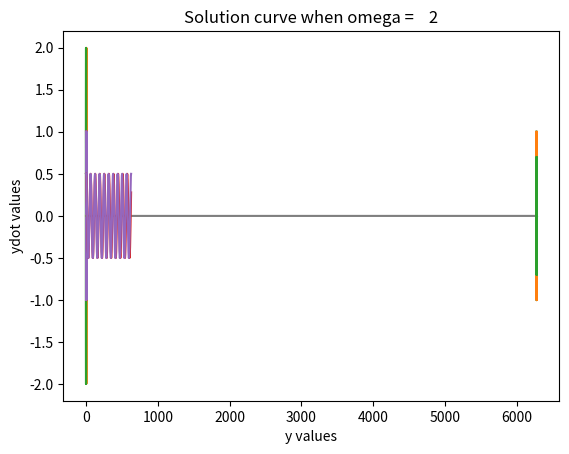
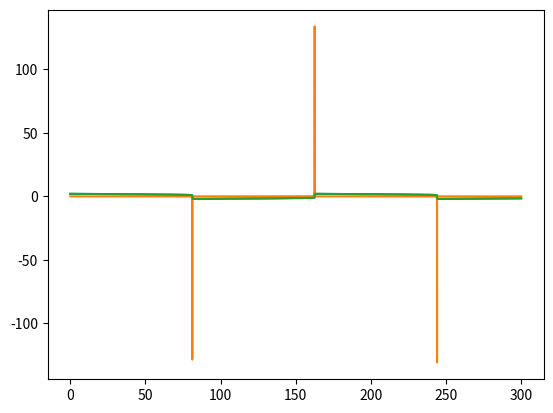

Python code for these plots, in order:
get_ipython().magic('matplotlib inline')
import numpy as np
import matplotlib.pyplot as plt
from scipy.integrate import odeint # This is the numerical solver

def rhs(Y,t,omega):  # this is the function of the right hand side of the ODE
    y,ydot = Y
    return ydot,-omega*omega*y

t_arr=np.linspace(0,2*np.pi,101)
y_init =[1,0]
omega = 2.0
y_arr=odeint(rhs,y_init,t_arr, args=(omega,))
y,ydot = y_arr[:,0],y_arr[:,1]
plt.ion()
plt.plot(t_arr,y,t_arr,ydot)

# Let's draw a phase portrait, plotting y and ydot together
plt.plot(y,ydot)
plt.title("Solution curve when omega = %4g" % omega)
plt.xlabel("y values")
plt.ylabel("ydot values")

t_arr=np.linspace(0,2*np.pi,101)
y_init =[1,0]
omega = 2.0
y_exact = y_init[0]*np.cos(omega*t_arr) + y_init[1]*np.sin(omega*t_arr)/omega
ydot_exact = -omega*y_init[0]*np.sin(omega*t_arr) + y_init[1]*np.cos(omega*t_arr)
y_arr=odeint(rhs,y_init,t_arr, args=(omega,))
y,ydot = y_arr[:,0],y_arr[:,1]
plt.plot(t_arr,y,t_arr,y_exact)

# We plot the difference
plt.plot(t_arr,y-y_exact)

numsteps=1000001  # adjust this parameter
y_init =[1,0]
omega = 2.0
t_arr=np.linspace(0,2*np.pi,numsteps)
y_exact = y_init[0]*np.cos(omega*t_arr) + y_init[1]*np.sin(omega*t_arr)/omega
ydot_exact = -omega*y_init[0]*np.sin(omega*t_arr) + y_init[1]*np.cos(omega*t_arr)
y_arr=odeint(rhs,y_init,t_arr, args=(omega,))
y,ydot = y_arr[:,0],y_arr[:,1]
plt.plot(t_arr,y-y_exact)

numsteps=100001  # adjust this parameter
y_init =[1,0]
omega = 2.0
t_arr=np.linspace(0,2*1000*np.pi,numsteps)
y_exact = y_init[0]*np.cos(omega*t_arr) + y_init[1]*np.sin(omega*t_arr)/omega
ydot_exact = -omega*y_init[0]*np.sin(omega*t_arr) + y_init[1]*np.cos(omega*t_arr)
y_arr=odeint(rhs,y_init,t_arr, args=(omega,))
y,ydot = y_arr[:,0],y_arr[:,1]
plt.plot(t_arr,y-y_exact)

p1=np.size(t_arr)-1
p0=p1-100
plt.plot(t_arr[p0:p1],y[p0:p1],t_arr[p0:p1],y_exact[p0:p1])

plt.plot(t_arr[p0:p1],y[p0:p1]-y_exact[p0:p1])

plt.plot(t_arr[p0:p1],y_exact[p0:p1],t_arr[p0:p1],3000*(y[p0:p1]-y_exact[p0:p1]))

def rhsSIN(Y,t,omega):  # this is the function of the right hand side of the ODE
    y,ydot = Y
    return ydot,-omega*omega*np.sin(y)

omega = .1   # basic frequency
epsilon = .5 # initial displacement, in radians
t_arr=np.linspace(0,2*100*np.pi,1001)
y_init =[epsilon,0]

# we first set up the exact solution for the linear oscillator
y_exact = y_init[0]*np.cos(omega*t_arr) + y_init[1]*np.sin(omega*t_arr)/omega
ydot_exact = -omega*y_init[0]*np.sin(omega*t_arr) + y_init[1]*np.cos(omega*t_arr)
y_arr=odeint(rhsSIN,y_init,t_arr, args=(omega,))
y,ydot = y_arr[:,0],y_arr[:,1]
plt.ion()
plt.plot(t_arr,y,t_arr,y_exact)

def rhsLZ(u,t,beta,rho,sigma):
    x,y,z = u
    return [sigma*(y-x), rho*x-y-x*z, x*y-beta*z]

sigma = 10.0
beta = 8.0/3.0
rho1 = 29.0
rho2 = 28.8  # two close values for rho give two very different curves

u01=[1.0,1.0,1.0]
u02=[1.0,1.0,1.0]

t=np.linspace(0.0,50.0,10001)
u1=odeint(rhsLZ,u01,t,args=(beta,rho1,sigma))
u2=odeint(rhsLZ,u02,t,args=(beta,rho2,sigma))

x1,y1,z1=u1[:,0],u1[:,1],u1[:,2]
x2,y2,z2=u2[:,0],u2[:,1],u2[:,2]

from mpl_toolkits.mplot3d import Axes3D

plt.ion()
fig=plt.figure()
ax=Axes3D(fig)
ax.plot(x1,y1,z1,'b-')
ax.plot(x2,y2,z2,'r:')
ax.set_xlabel('x')
ax.set_ylabel('y')
ax.set_zlabel('z')
ax.set_title('Lorenz equations with rho = %g, %g' % (rho1,rho2))

fig=plt.figure()
ax=Axes3D(fig)
ax.plot(x1,y1,z1)
ax.set_xlabel('x')
ax.set_ylabel('y')
ax.set_zlabel('z')

fig=plt.figure()
ax=Axes3D(fig)
ax.plot(x2,y2,z2)
ax.set_xlabel('x')
ax.set_ylabel('y')
ax.set_zlabel('z')

def rhsVDP(y,t,mu):
    return [ y[1], mu*(1-y[0]**2)*y[1] - y[0]]

def jac(y,t,mu):
    return [ [0,1], [-2*mu*y[0]*y[1]-1, mu*(1-y[0]**2)]]

mu=100
t=np.linspace(0,300,10001)
y0=np.array([2.0,0.0])
y,info=odeint(rhsVDP,y0,t,args=(mu,),Dfun=jac,full_output=True)

print("mu = %g, number of Jacobian calls is %d", mu, info['nje'][-1])

plt.plot(t,y)

plt.plot(t,y[:,0])



